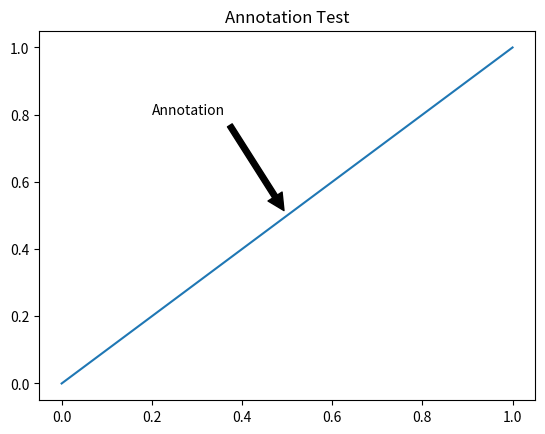

Here is the Python script that generated this plot:
#! python 3
import matplotlib
import matplotlib.pyplot as plt

plt.plot([0, 1], [0, 1])
plt.annotate("Annotation", xy=(0.5, 0.5), xytext=(0.2, 0.8),
             arrowprops=dict(facecolor='black', shrink=0.05))
plt.title("Annotation Test")
plt.show()
